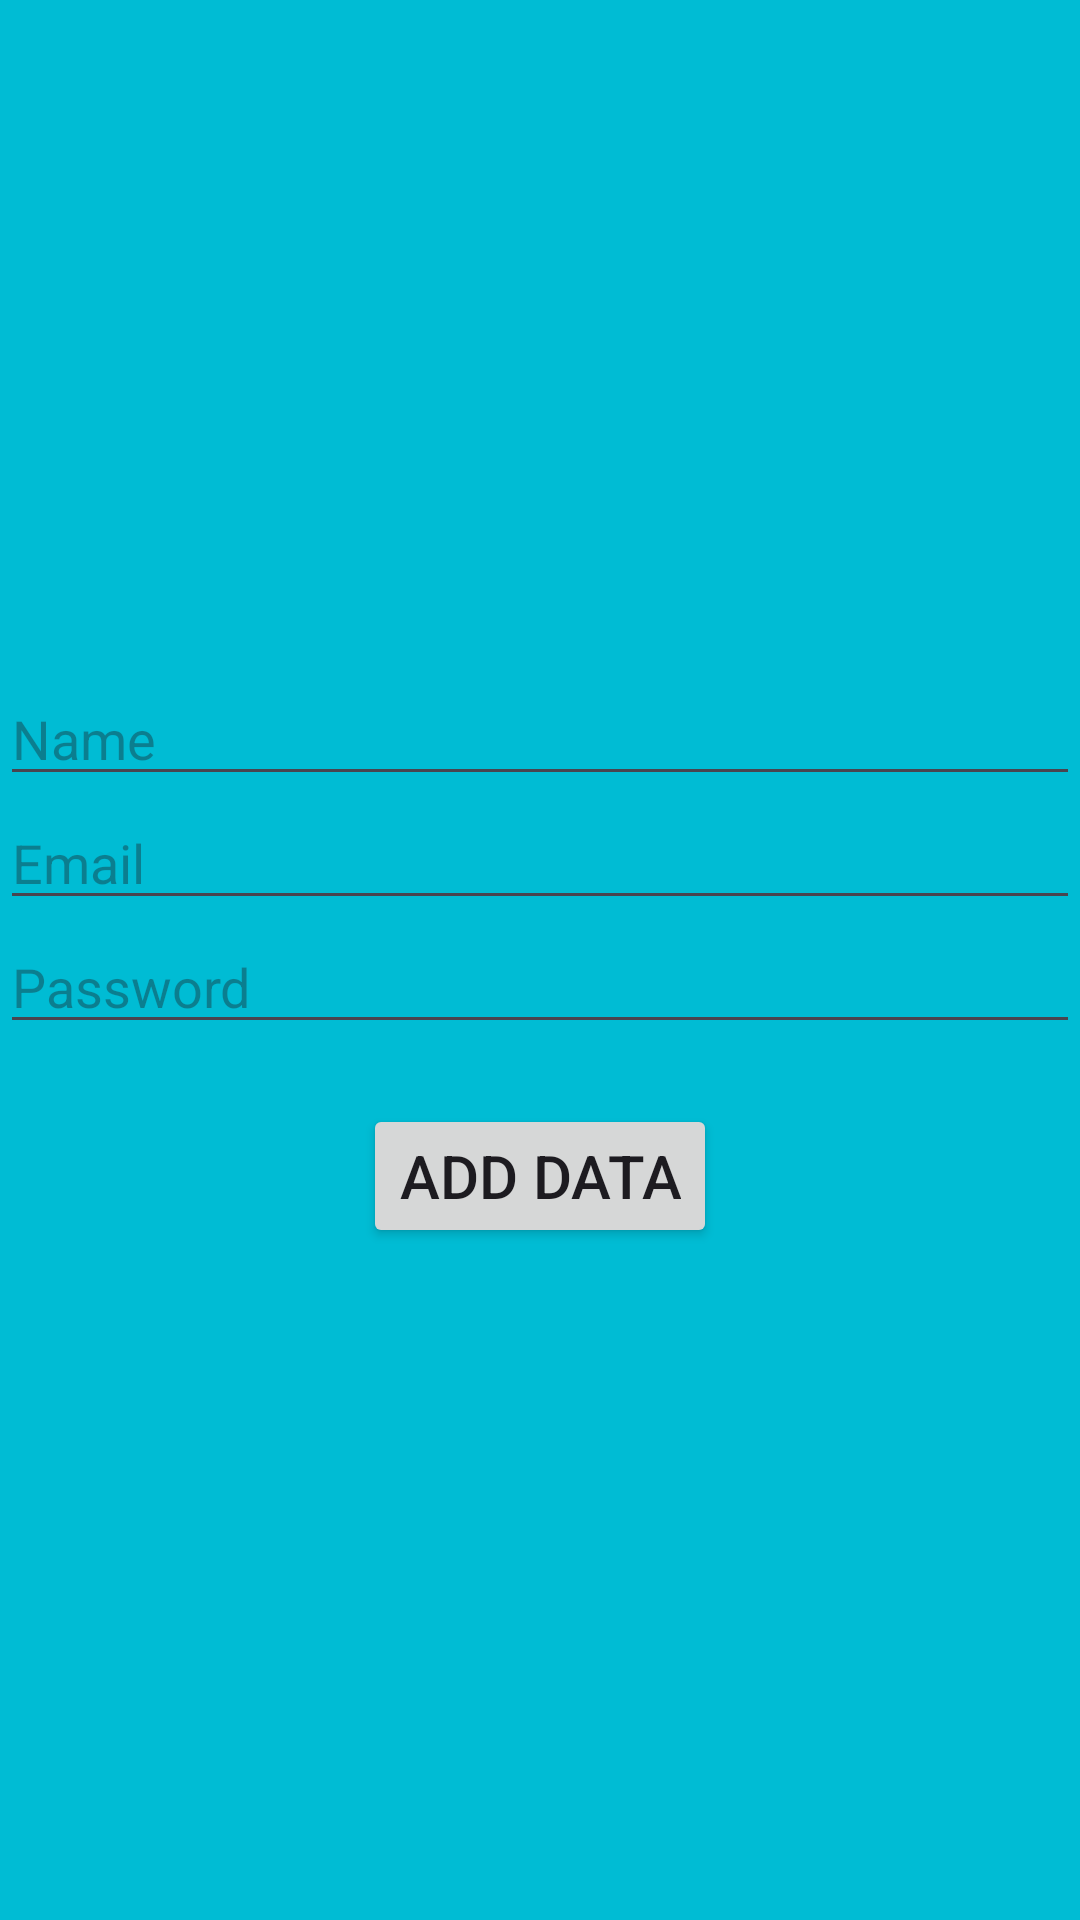

The Android layout XML behind this screen, and the referenced resources:
<!-- AndroidManifest.xml: application theme Theme.PHONEAPPAUTH -->
<!-- res/layout/activity_adduserdata.xml -->
<?xml version="1.0" encoding="utf-8"?>
<LinearLayout xmlns:android="http://schemas.android.com/apk/res/android"
    xmlns:tools="http://schemas.android.com/tools"
    android:id="@+id/main"
    android:background="#00BCD4"
    android:layout_width="match_parent"
    android:layout_height="match_parent"
    android:gravity="center"
    android:orientation="vertical"
    tools:context=".Adduserdata">


    <EditText
        android:id="@+id/edit_text_name"
        android:layout_width="match_parent"
        android:layout_height="wrap_content"
        android:hint="Name" />

    <EditText
        android:id="@+id/edit_text_email"
        android:layout_width="match_parent"
        android:layout_height="wrap_content"
        android:hint="Email" />

    <EditText
        android:id="@+id/edit_text_password"
        android:layout_width="match_parent"
        android:layout_height="wrap_content"
        android:hint="Password" />

    <Button
        android:id="@+id/button_singUp"
        android:layout_width="wrap_content"
        android:layout_height="wrap_content"
        android:layout_marginTop="20dp"
        android:text="ADD DATA"
        android:textSize="20dp" />

</LinearLayout>
<!-- resources referenced by this layout -->
<resources>
  <style name="Theme.PHONEAPPAUTH" parent="Base.Theme.PHONEAPPAUTH" />
  <style name="Base.Theme.PHONEAPPAUTH" parent="Theme.Material3.DayNight.NoActionBar">
          
          <item name="colorPrimary">@color/textcolor</item>
          <item name="colorPrimaryVariant">@color/startcolor</item>
          <item name="android:statusBarColor">@color/endcolor</item>
      </style>
  <color name="textcolor">#1DA1F2</color>
  <color name="startcolor">#1DA1F2</color>
  <color name="endcolor">#1DA1F2</color>
</resources>
